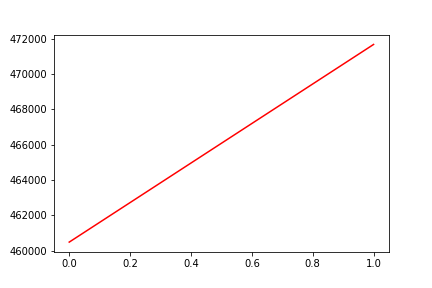

The data file committed next to this chart (first rows):
, date, assets
0, 0, 460481
1, 20191218, 471665
